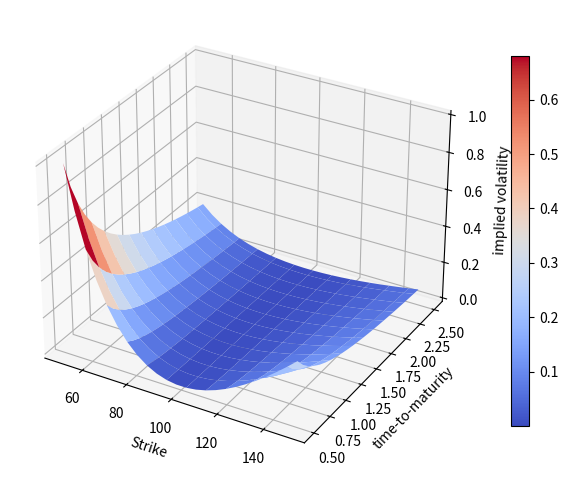

The script that saved this image:
import matplotlib as mpl
import matplotlib.pyplot as plt
import numpy as np
import pandas as pd
strikes = np.linspace(50, 150, 24) # 24个Strike
maturities = np.linspace(0.5, 2.5, 24) # 24个Maturity
strike, maturity = np.meshgrid(strikes, maturities) # 生成网格
# 生成数据
iv = (strike - 100) ** 2 / (100 * strike) /maturity
# # 创建画布
fig = plt.figure(figsize=(10, 6))
# 绘制图形
ax = fig.add_subplot(1, 1, 1, projection='3d') # 3D图
surf=ax.plot_surface(strike, maturity, iv, rstride=2, cstride=2, cmap=plt.cm.coolwarm, linewidth=0.5, antialiased=True) # 绘制3D图
ax.set_xlabel('Strike') # 设置x轴标签
ax.set_ylabel('time-to-maturity') # 设置y轴标签
ax.set_zlabel('implied volatility') # 设置z轴标签
fig.colorbar(surf, shrink=0.8, aspect=20);
plt.show()
